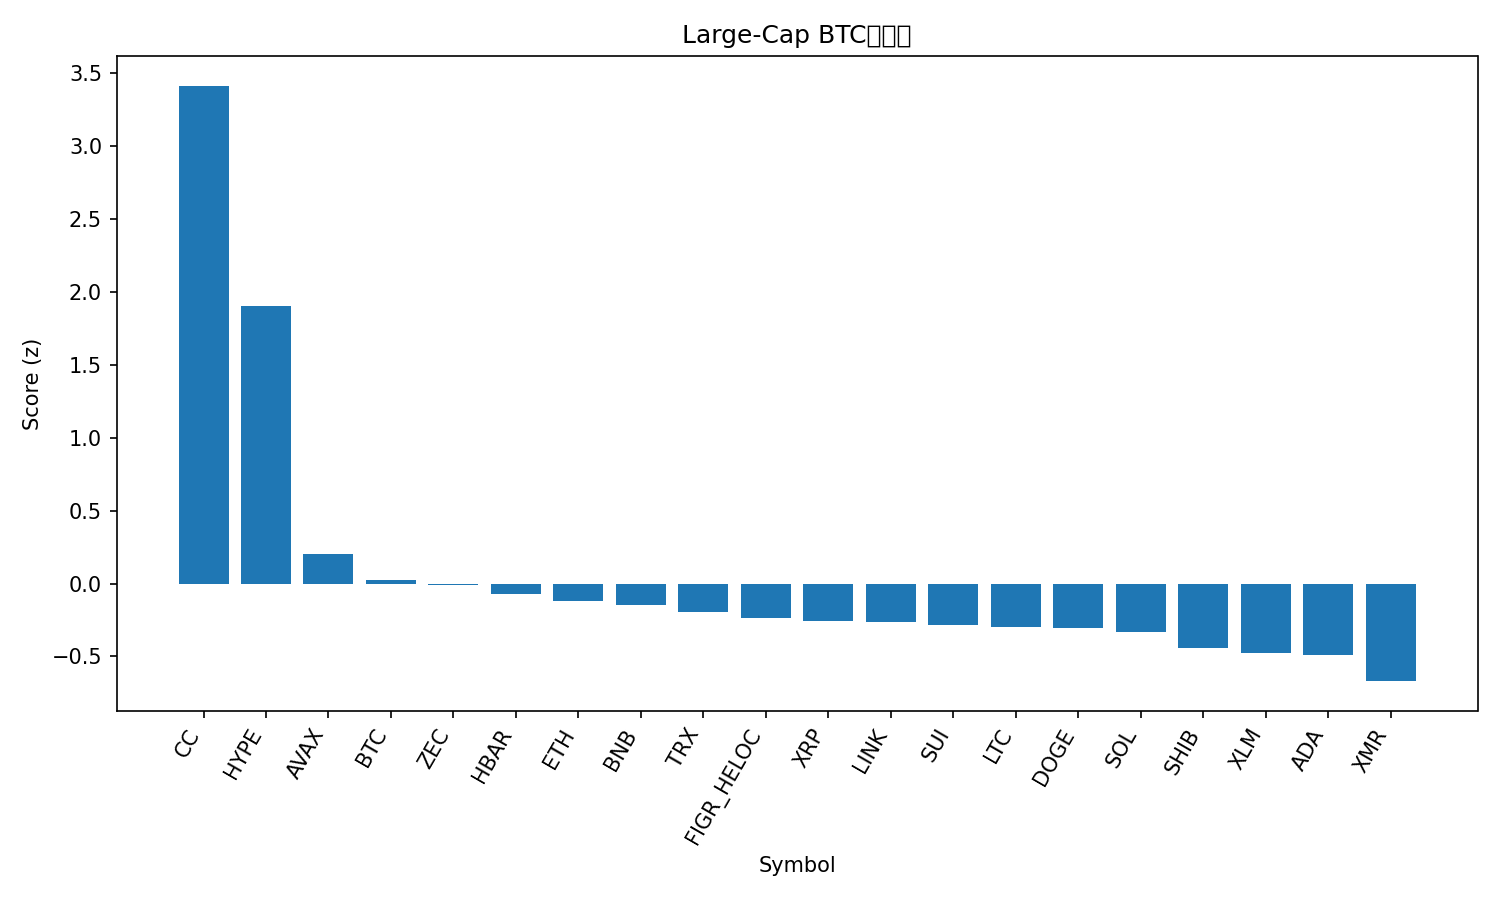

The data file committed next to this chart (first rows):
rank, name, symbol, price_btc, price_usd, pct_1h_btc, pct_24h_btc, pct_7d_btc, market_cap_rank, market_cap_usd, volume_usd, score
1, Canton, CC, 1.54e-06, 0.1349, 3.528, 4.293, 53.98, 34, 4906951878, 55875592, 3.413
2, Hyperliquid, HYPE, 0.0003003, 26.34, 1.656, 4.758, 9.483, 29, 6216461187, 204470792, 1.905
3, Avalanche, AVAX, 0.0001446, 12.68, 0.4068, -0.308, 5.298, 31, 5447271291, 375314981, 0.2055
4, Bitcoin, BTC, 1.0, 87699, 0.0, 0.0, 0.0, 1, 1750287618858, 50042505626, 0.02427
5, Zcash, ZEC, 0.005998, 526, 0.0372, -1.361, 20.51, 22, 8660382430, 709178761, -0.01038
6, Hedera, HBAR, 1.31e-06, 0.1145, 0.234, -1.065, 2.391, 33, 4900619385, 113046797, -0.06966
7, Ethereum, ETH, 0.03349, 2938, -0.1345, -0.2452, -1.419, 2, 354226974805, 27375336525, -0.1221
8, BNB, BNB, 0.00974, 854.2, -0.04728, -0.5681, 1.086, 4, 117520811959, 1299494768, -0.1472
9, TRON, TRX, 3.22e-06, 0.282, -0.1345, -0.6368, 2.163, 8, 26699946095, 583876495, -0.1971
10, Figure Heloc, FIGR_HELOC, 1.162e-05, 1.019, -0.176, -0.5975, 0.2894, 11, 14653451330, 383171, -0.2372
11, XRP, XRP, 2.126e-05, 1.86, -0.3341, -0.1512, -1.201, 5, 112931542943, 2113165588, -0.2558
12, Chainlink, LINK, 0.0001417, 12.43, -0.1577, -0.7315, -0.4632, 21, 8789774119, 482562175, -0.2604
13, Sui, SUI, 1.649e-05, 1.45, -0.2264, -0.72, 0.4467, 32, 5403757233, 676280709, -0.285
14, Litecoin, LTC, 0.0008921, 78.24, -0.05599, -1.436, 2.524, 30, 5998447244, 421715454, -0.299
15, Dogecoin, DOGE, 1.41e-06, 0.1238, -0.3045, -0.235, -5.066, 10, 20809792205, 1046102343, -0.3049
16, Solana, SOL, 0.001407, 123.4, -0.3067, -0.7037, -0.7824, 7, 69428370990, 5487968870, -0.3318
17, Shiba Inu, SHIB, 8.3621e-11, 7.33e-06, -0.7039, -0.2751, 2.894, 35, 4322879173, 100097590, -0.4395
18, Stellar, XLM, 2.5e-06, 0.219, -0.3212, -1.411, 0.03928, 26, 7084840023, 118408018, -0.4739
19, Cardano, ADA, 4.16e-06, 0.3648, -0.3993, -1.252, -0.482, 12, 13370762615, 724410487, -0.4929
20, Monero, XMR, 0.005024, 440.6, -0.4766, -1.883, -1.548, 23, 8137204206, 95333170, -0.6689
21, Bitcoin Cash, BCH, 0.006845, 600.3, -0.3247, -4.567, 4.271, 14, 11980588318, 583559205, -1.015
